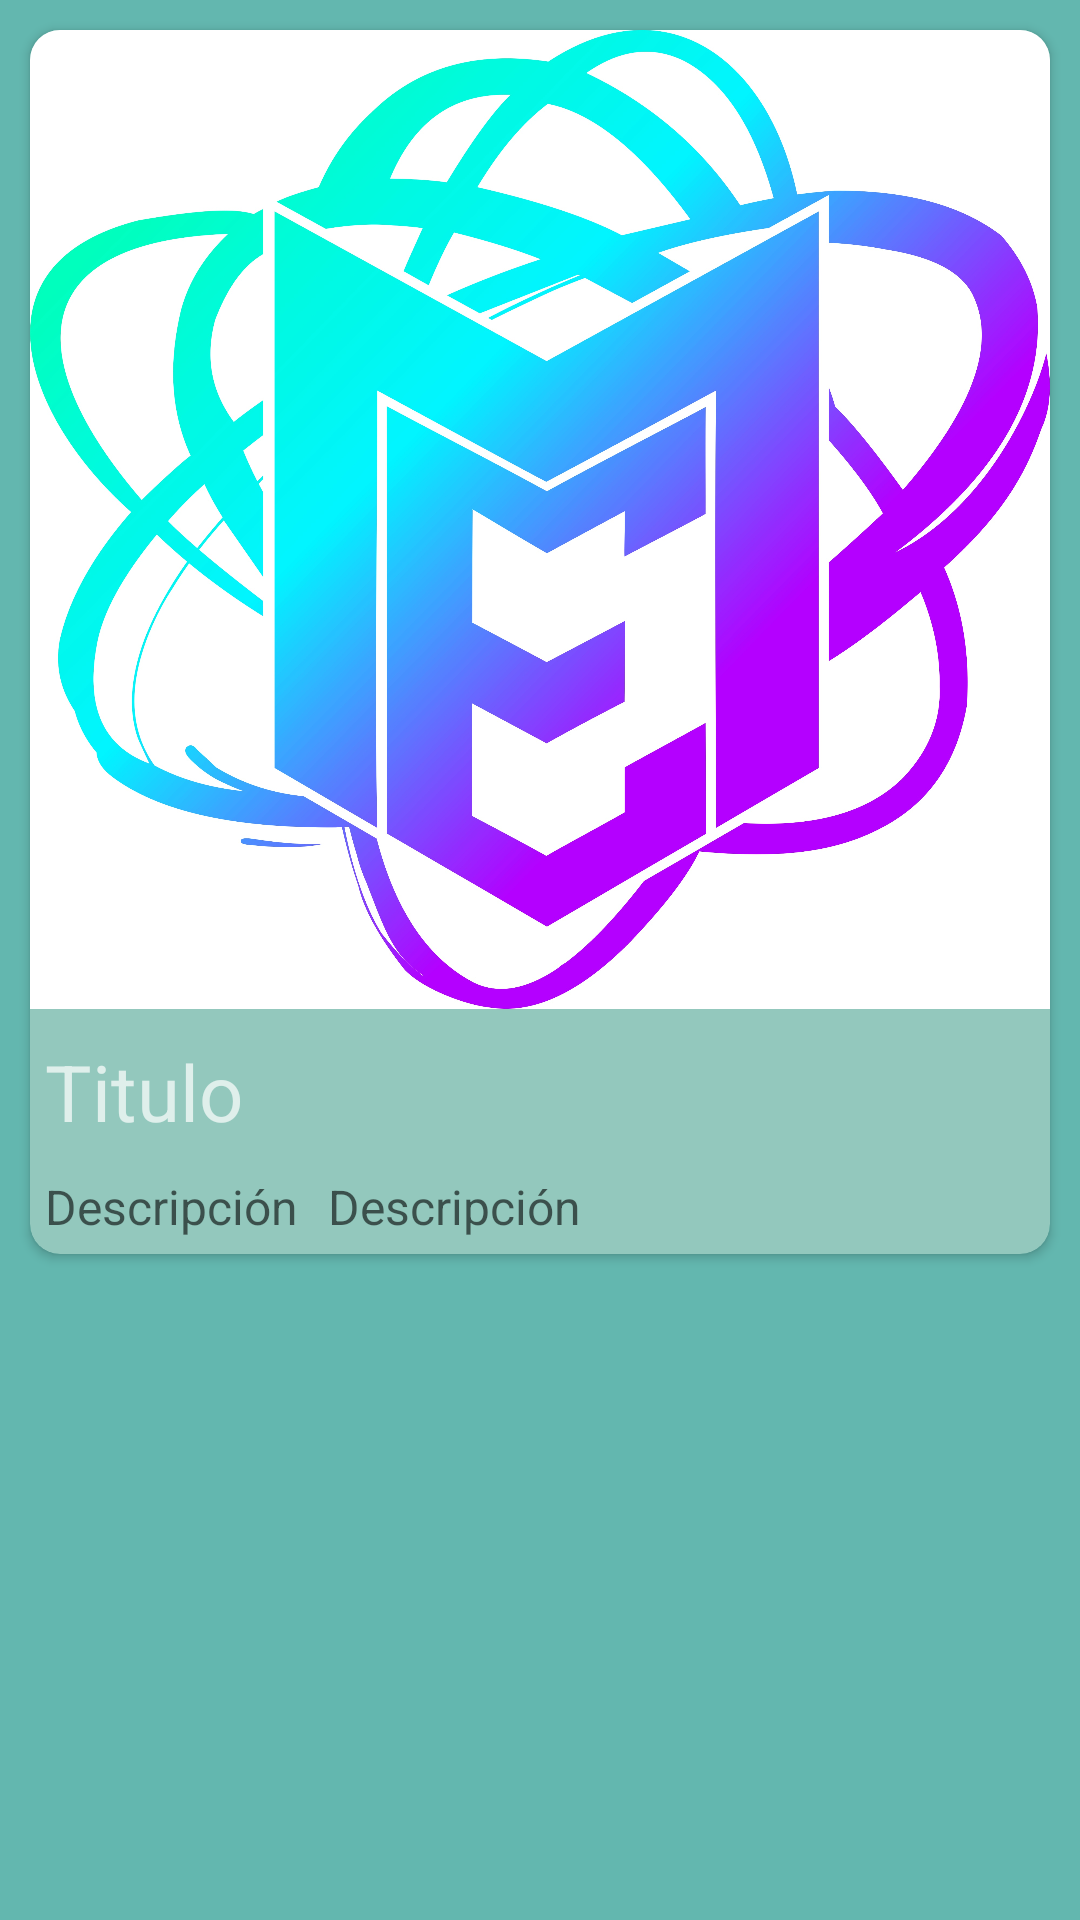

Produce the Android XML layout that renders to this screen, including the resource entries it uses.
<!-- AndroidManifest.xml: application theme Theme.SplashMultiverso -->
<!-- res/layout/cardview_dashboard.xml -->
<?xml version="1.0" encoding="utf-8"?>
<RelativeLayout xmlns:android="http://schemas.android.com/apk/res/android"
    xmlns:app="http://schemas.android.com/apk/res-auto"
    xmlns:tools="http://schemas.android.com/tools"
    android:layout_width="match_parent"
    android:layout_height="wrap_content"
    android:layout_margin="5dp"
    app:cardCornerRadius="20dp"
    android:background="@color/multiverso_1">

    <androidx.cardview.widget.CardView
        android:id="@+id/EtiCardView"
        android:layout_width="match_parent"
        android:layout_height="wrap_content"
        android:layout_gravity="center"
        android:layout_margin="10dp"
        app:cardBackgroundColor="@color/multiverso_9"
        app:cardCornerRadius="10dp">

        <RelativeLayout
            android:layout_width="match_parent"
            android:layout_height="match_parent">

            <FrameLayout
                android:id="@+id/contenedorImagen"
                android:layout_width="match_parent"
                android:layout_height="wrap_content">

                <ImageView
                    android:id="@+id/imageView5"
                    android:layout_width="match_parent"
                    android:layout_height="wrap_content"
                    android:adjustViewBounds="true"
                    app:srcCompat="@drawable/multiverso_explorer_logo" />
                

            </FrameLayout>

            <TextView
                android:id="@+id/tvDestino"
                style="@style/TextAppearance.AppCompat.Headline"
                android:layout_width="wrap_content"
                android:layout_height="wrap_content"
                android:layout_below="@+id/contenedorImagen"
                android:layout_marginTop="5dp"
                android:padding="5dp"
                android:text="Titulo"
                android:textColor="?android:textColorSecondary"
                android:textSize="26dp"
                android:theme="@style/ThemeOverlay.AppCompat.Dark" />

            <TextView
                android:id="@+id/tvFechaIda"
                style="@style/TextAppearance.AppCompat.Subhead"
                android:layout_width="wrap_content"
                android:layout_height="wrap_content"
                android:layout_below="@+id/tvDestino"
                android:padding="5dp"
                android:text="Descripción"
                android:textColor="?android:textColorSecondary"
                android:textSize="16dp" />

            <TextView
                android:id="@+id/tvFechaVuelta"
                style="@style/TextAppearance.AppCompat.Subhead"
                android:layout_width="wrap_content"
                android:layout_height="wrap_content"
                android:layout_alignTop="@+id/tvFechaIda"
                android:layout_toEndOf="@+id/tvFechaIda"
                android:padding="5dp"
                android:text="Descripción"
                android:textColor="?android:textColorSecondary"
                android:textSize="16dp" />
            

        </RelativeLayout>

    </androidx.cardview.widget.CardView>

</RelativeLayout>

<!-- resources referenced by this layout -->
<resources>
  <color name="multiverso_1">#63B7AF</color>
  <color name="multiverso_8">#4A839E</color>
  <color name="multiverso_9">#93C8BD</color>
  <!-- drawable ic_favoritos (drawable) -->
  <vector android:height="24dp" android:tint="#EE8572"
      android:viewportHeight="24" android:viewportWidth="24"
      android:width="24dp" xmlns:android="http://schemas.android.com/apk/res/android">
      <path android:fillColor="@android:color/white" android:pathData="M12,21.35l-1.45,-1.32C5.4,15.36 2,12.28 2,8.5 2,5.42 4.42,3 7.5,3c1.74,0 3.41,0.81 4.5,2.09C13.09,3.81 14.76,3 16.5,3 19.58,3 22,5.42 22,8.5c0,3.78 -3.4,6.86 -8.55,11.54L12,21.35z"/>
  </vector>
  <!-- drawable multiverso_explorer_logo: jpg bitmap (drawable, 755937 bytes) -->
  <style name="Theme.SplashMultiverso" parent="Theme.AppCompat.DayNight.DarkActionBar">
          <item name="android:windowBackground">@drawable/splash</item>
      </style>
  <!-- drawable splash (drawable) -->
  <?xml version="1.0" encoding="utf-8"?>
  <layer-list xmlns:android="http://schemas.android.com/apk/res/android">
      <item android:drawable="@drawable/multiverso_explorer1"/>
  </layer-list>
  <!-- drawable multiverso_explorer1: jpeg bitmap (drawable-v24, 235852 bytes) -->
</resources>
